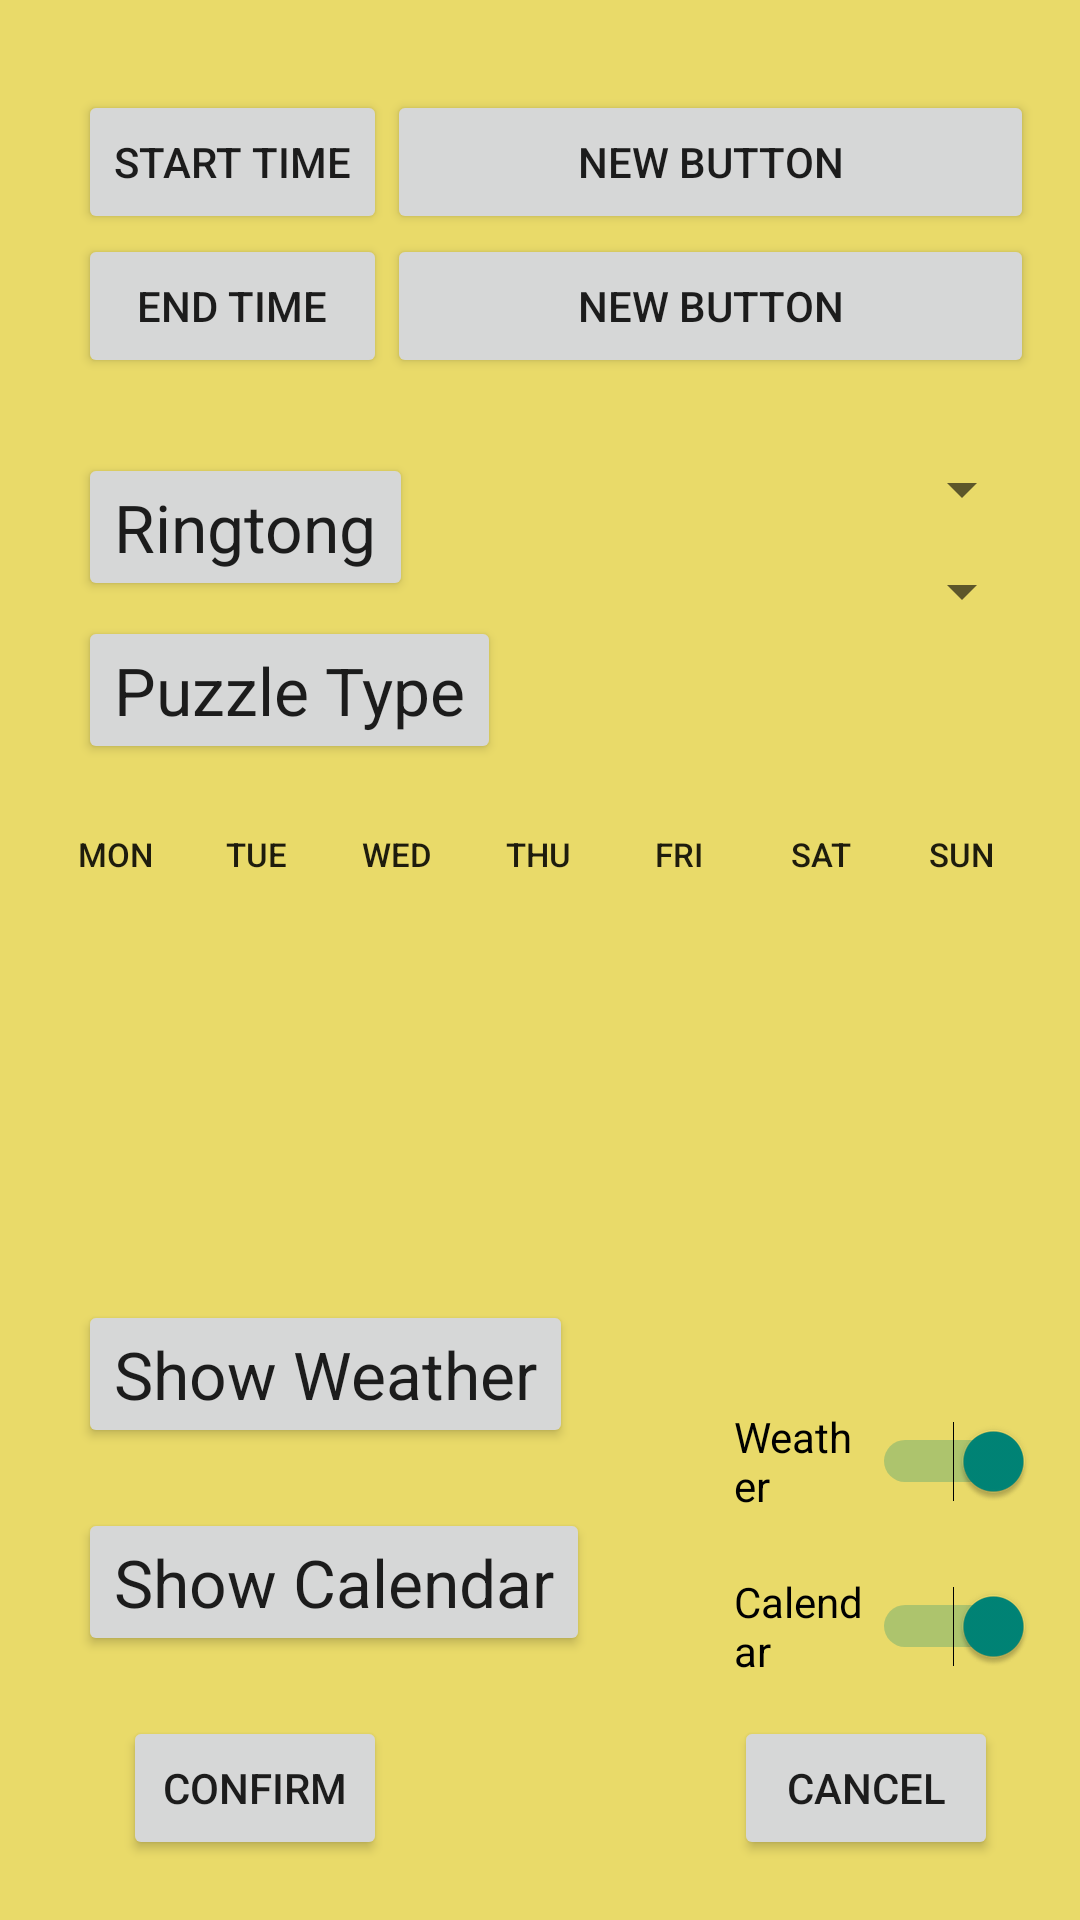

Write the Android layout XML for this screen, with the resource values it uses.
<!-- AndroidManifest.xml: application theme AppTheme -->
<!-- res/layout/alarm_setting.xml -->
<?xml version="1.0" encoding="utf-8"?>

<LinearLayout xmlns:android="http://schemas.android.com/apk/res/android"
    android:orientation="vertical" android:layout_width="match_parent"
    android:layout_height="match_parent"
    android:weightSum="1"
    android:background="#e9da69">

    <RelativeLayout
        android:layout_width="match_parent"
        android:layout_height="match_parent">

        <Switch
            android:layout_width="100dp"
            android:layout_height="50dp"
            android:text="Weather"
            android:id="@+id/weather_switch"
            android:checked="true"
            android:layout_marginLeft="48dp"
            android:layout_marginStart="48dp"
            android:layout_above="@+id/calendar_switch"
            android:layout_toRightOf="@+id/textView2"
            android:layout_toEndOf="@+id/textView2"
            android:layout_marginBottom="5dp" />

        <Switch
            android:layout_width="100dp"
            android:layout_height="50dp"
            android:text="Calendar"
            android:id="@+id/calendar_switch"
            android:checked="true"
            android:layout_above="@+id/alarm_setting_cancel_button"
            android:layout_alignLeft="@+id/weather_switch"
            android:layout_alignStart="@+id/weather_switch"
            android:layout_marginBottom="5dp"/>

        <Button
            android:layout_width="wrap_content"
            android:layout_height="wrap_content"
            android:text="Confirm"
            android:id="@+id/alarm_setting_confirm_button"
            android:layout_marginLeft="41dp"
            android:layout_marginStart="41dp"
            android:layout_alignBaseline="@+id/alarm_setting_cancel_button"
            android:layout_alignBottom="@+id/alarm_setting_cancel_button"
            android:layout_alignParentLeft="true"
            android:layout_alignParentStart="true" />

        <Button
            android:layout_width="wrap_content"
            android:layout_height="wrap_content"
            android:text="Cancel"
            android:id="@+id/alarm_setting_cancel_button"
            android:layout_alignParentBottom="true"
            android:layout_alignLeft="@+id/calendar_switch"
            android:layout_alignStart="@+id/calendar_switch"
            android:layout_marginBottom="20dp" />

        <Button
            android:layout_width="wrap_content"
            android:layout_height="wrap_content"
            android:text="Start Time"
            android:id="@+id/start_time_button"
            android:layout_marginTop="30dp"
            android:layout_alignRight="@+id/alarm_setting_confirm_button"
            android:layout_alignEnd="@+id/alarm_setting_confirm_button" />

        <Button
            android:layout_width="wrap_content"
            android:layout_height="wrap_content"
            android:text="End Time"
            android:id="@+id/end_time_button"
            android:layout_below="@+id/start_time_button"
            android:layout_alignLeft="@+id/start_time_button"
            android:layout_alignStart="@+id/start_time_button"
            android:layout_alignRight="@+id/start_time_button"
            android:layout_alignEnd="@+id/start_time_button" />

        <Button
            android:layout_width="wrap_content"
            android:layout_height="wrap_content"
            android:text="New Button"
            android:id="@+id/show_Start_Button"
            android:layout_alignTop="@+id/start_time_button"
            android:layout_toRightOf="@+id/alarm_setting_confirm_button"
            android:layout_alignRight="@+id/weather_switch"
            android:layout_alignEnd="@+id/weather_switch" />

        <Button
            android:layout_width="wrap_content"
            android:layout_height="wrap_content"
            android:text="New Button"
            android:id="@+id/show_End_Button"
            android:layout_alignBottom="@+id/end_time_button"
            android:layout_toRightOf="@+id/end_time_button"
            android:layout_alignRight="@+id/show_Start_Button"
            android:layout_alignEnd="@+id/show_Start_Button" />


        <Button
            android:layout_width="wrap_content"
            android:layout_height="wrap_content"
            android:textAppearance="?android:attr/textAppearanceLarge"
            android:text="Show Weather"
            android:id="@+id/textView"
            android:layout_above="@+id/textView2"
            android:layout_alignLeft="@+id/end_time_button"
            android:layout_alignStart="@+id/end_time_button"
            android:layout_marginBottom="20dp"/>

        <Button
            android:layout_width="wrap_content"
            android:layout_height="wrap_content"
            android:textAppearance="?android:attr/textAppearanceLarge"
            android:text="Show Calendar"
            android:id="@+id/textView2"
            android:layout_above="@+id/alarm_setting_confirm_button"
            android:layout_alignLeft="@+id/end_time_button"
            android:layout_alignStart="@+id/textView"
            android:layout_marginBottom="20dp"/>

        <Spinner
            android:layout_width="wrap_content"
            android:layout_height="wrap_content"
            android:id="@+id/ringtong_spinner"
            android:layout_marginTop="25dp"
            android:layout_below="@+id/end_time_button"
            android:layout_alignRight="@+id/show_End_Button"
            android:layout_alignEnd="@+id/show_End_Button"
            android:layout_toEndOf="@+id/textView4"
            android:layout_toRightOf="@+id/textView4" />

        <Spinner
            android:layout_width="wrap_content"
            android:layout_height="wrap_content"
            android:id="@+id/puzzle_spinner"
            android:layout_below="@+id/ringtong_spinner"
            android:layout_alignRight="@+id/ringtong_spinner"
            android:layout_alignEnd="@+id/ringtong_spinner"
            android:layout_toRightOf="@+id/textView4"
            android:layout_toEndOf="@+id/textView4"
            android:layout_marginTop="10dp"/>

        <Button
            android:layout_width="wrap_content"
            android:layout_height="wrap_content"
            android:textAppearance="?android:attr/textAppearanceLarge"
            android:text="Ringtong"
            android:id="@+id/textView3"
            android:layout_below="@id/end_time_button"
            android:layout_alignLeft="@+id/end_time_button"
            android:layout_alignStart="@+id/end_time_button"
            android:layout_marginTop="25dp"         />

        <Button
            android:layout_width="wrap_content"
            android:layout_height="wrap_content"
            android:textAppearance="?android:attr/textAppearanceLarge"
            android:text="Puzzle Type"
            android:id="@+id/textView4"
            android:layout_below="@+id/textView3"
            android:layout_alignLeft="@+id/textView3"
            android:layout_alignStart="@+id/textView3"
            android:layout_marginTop="5dp"         />

        <ToggleButton
            android:layout_width="47dp"
            android:layout_height="40dp"
            android:background="@drawable/my_btn_togle"
            android:textOff="Mon"
            android:id="@+id/toggle_mon"
            android:layout_below="@+id/textView4"
            android:layout_marginLeft="15dp"
            android:layout_marginTop="10dp"
            android:textSize="11sp"
            android:checked="false" />

        <ToggleButton
            android:background="@drawable/my_btn_togle"
            android:layout_width="47dp"
            android:layout_height="40dp"
            android:textOff="Tue"
            android:id="@+id/toggle_tue"
            android:layout_toRightOf="@+id/toggle_mon"
            android:layout_alignTop="@+id/toggle_mon"
            android:layout_marginRight="0dp"
            android:textSize="11sp"
            android:checked="false" />

        <ToggleButton
            android:background="@drawable/my_btn_togle"
            android:layout_width="47dp"
            android:layout_height="40dp"
            android:textOff="Wed"
            android:id="@+id/toggle_wed"
            android:layout_toRightOf="@+id/toggle_tue"
            android:layout_alignTop="@+id/toggle_mon"
            android:layout_marginRight="0dp"
            android:textSize="11sp"
            android:checked="false" />

        <ToggleButton
            android:background="@drawable/my_btn_togle"
            android:layout_width="47dp"
            android:layout_height="40dp"
            android:textOff="Thu"
            android:id="@+id/toggle_thu"
            android:layout_toRightOf="@+id/toggle_wed"
            android:layout_alignTop="@+id/toggle_mon"
            android:layout_marginRight="0dp"
            android:textSize="11sp"
            android:checked="false" />

        <ToggleButton
            android:background="@drawable/my_btn_togle"
            android:layout_width="47dp"
            android:layout_height="40dp"
            android:textOff="Fri"
            android:id="@+id/toggle_fri"
            android:layout_toRightOf="@+id/toggle_thu"
            android:layout_alignTop="@+id/toggle_mon"
            android:layout_marginRight="0dp"
            android:textSize="11sp"
            android:checked="false" />

        <ToggleButton
            android:background="@drawable/my_btn_togle"
            android:layout_width="47dp"
            android:layout_height="40dp"
            android:textOff="Sat"
            android:id="@+id/toggle_sat"
            android:layout_toRightOf="@+id/toggle_fri"
            android:layout_alignTop="@+id/toggle_mon"
            android:layout_marginRight="0dp"
            android:textSize="11sp"
            android:checked="false" />

        <ToggleButton
            android:background="@drawable/my_btn_togle"
            android:layout_width="47dp"
            android:layout_height="40dp"
            android:textOff="Sun"
            android:id="@+id/toggle_sun"
            android:layout_toRightOf="@+id/toggle_sat"
            android:layout_alignTop="@+id/toggle_mon"
            android:layout_marginRight="0dp"
            android:textSize="11sp"
            android:checked="false" />
    </RelativeLayout>
</LinearLayout>
<!-- resources referenced by this layout -->
<resources>
  <style name="AppTheme" parent="Theme.AppCompat.Light.DarkActionBar">
          
      </style>
</resources>
